The GitHub repository shabazpatel/wbc-classification contains a labelled image folder "images" with 4 categories: eosinophil, lymphocyte, monocyte, neutrophil. Examples follow, each with its label.

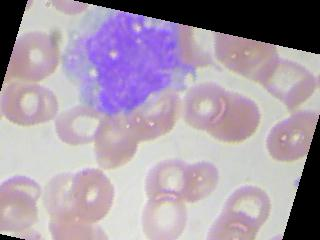
Label: monocyte

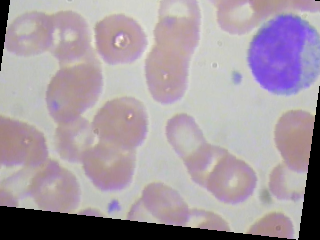
Label: lymphocyte

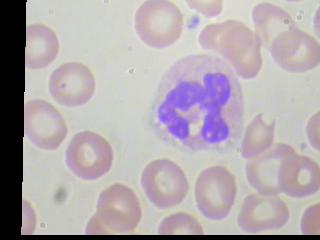
Label: neutrophil

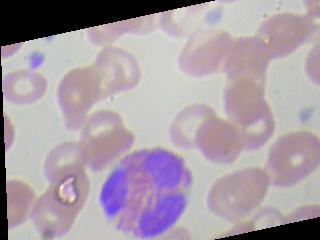
Label: eosinophil

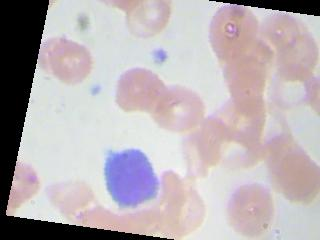
Label: lymphocyte

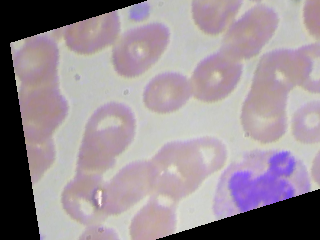
Label: neutrophil
